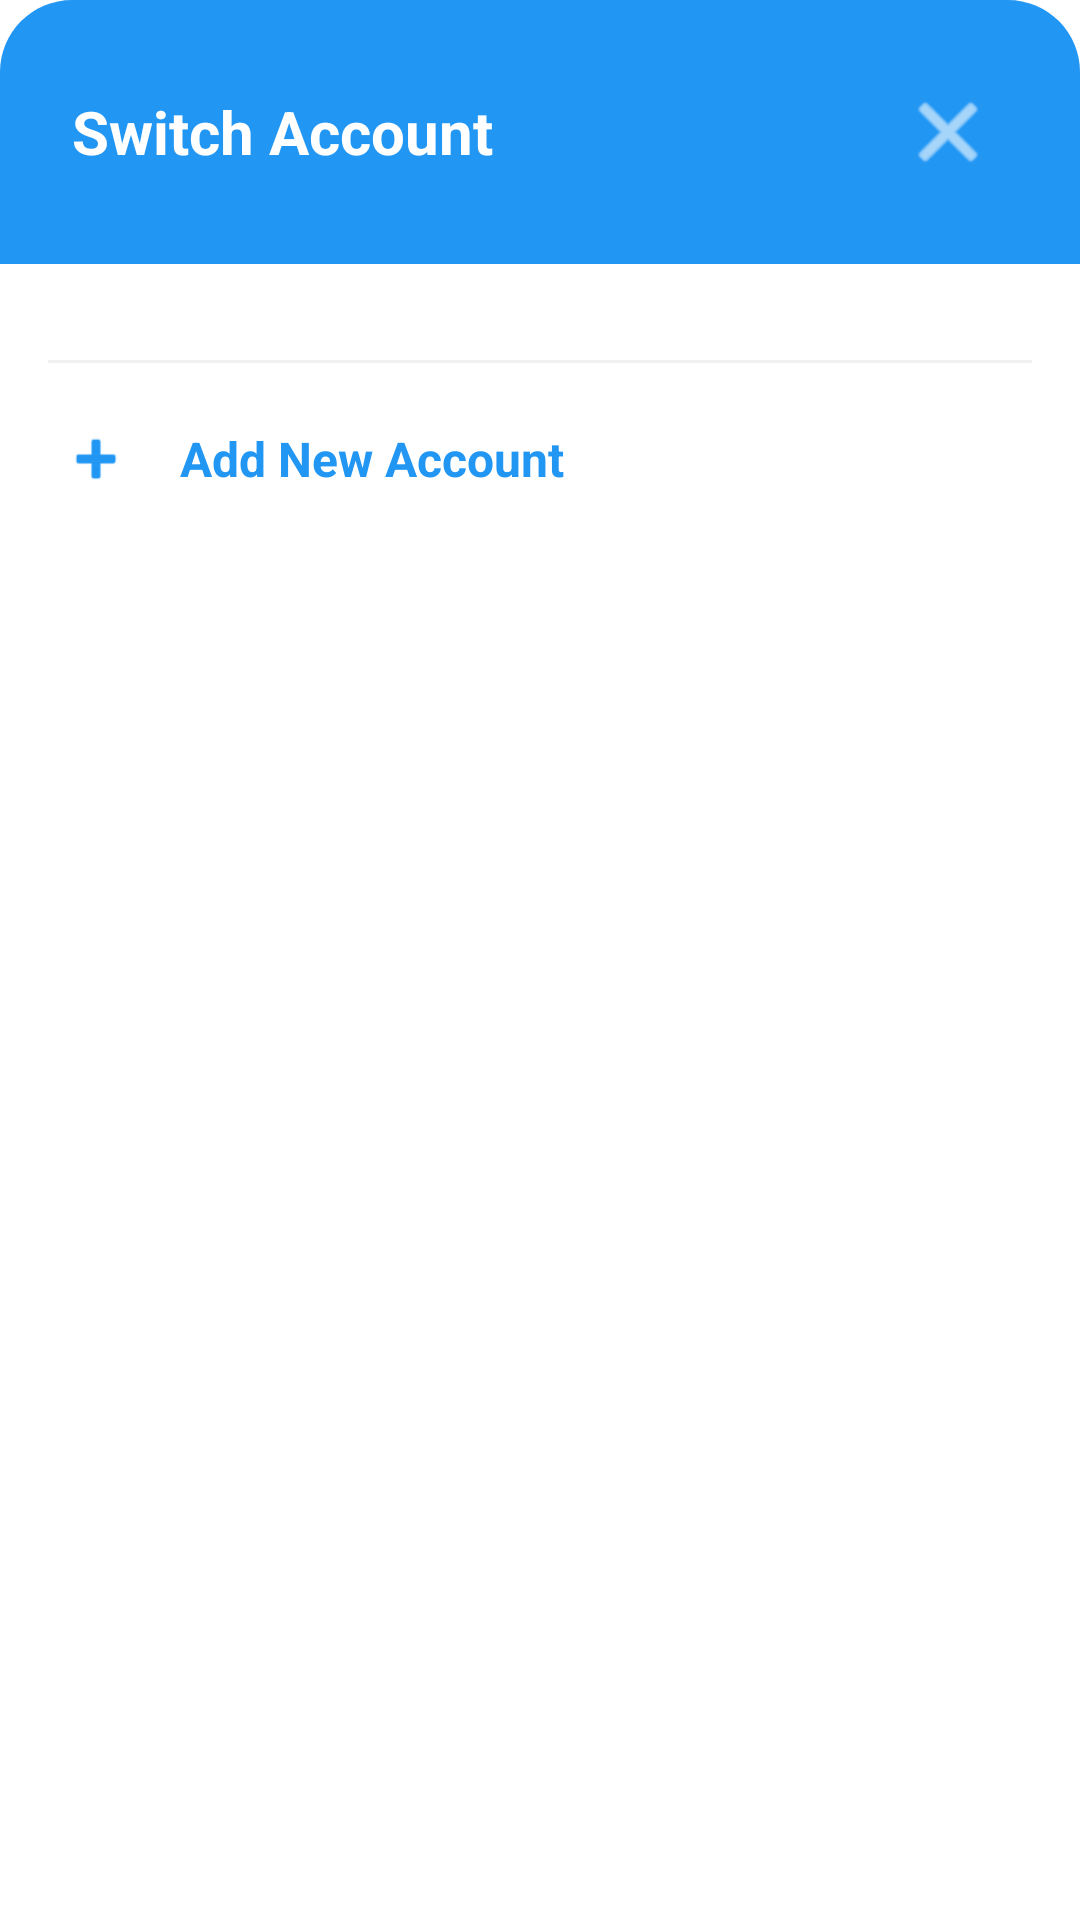

Android layout source for this screen:
<!-- AndroidManifest.xml: application theme Theme.RadarShop -->
<!-- res/layout/dialog_account_switcher.xml -->
<?xml version="1.0" encoding="utf-8"?>
<LinearLayout xmlns:android="http://schemas.android.com/apk/res/android"
    xmlns:app="http://schemas.android.com/apk/res-auto"
    android:layout_width="match_parent"
    android:layout_height="wrap_content"
    android:orientation="vertical"
    android:background="@drawable/dialog_rounded_background"
    android:padding="0dp">

    
    <LinearLayout
        android:layout_width="match_parent"
        android:layout_height="wrap_content"
        android:orientation="horizontal"
        android:gravity="center_vertical"
        android:padding="24dp"
        android:background="@drawable/dialog_header_background"
        android:paddingBottom="20dp">

        <TextView
            android:layout_width="0dp"
            android:layout_height="wrap_content"
            android:layout_weight="1"
            android:text="Switch Account"
            android:textSize="20sp"
            android:textStyle="bold"
            android:textColor="@android:color/white" />

        <ImageButton
            android:id="@+id/btnClose"
            android:layout_width="40dp"
            android:layout_height="40dp"
            android:background="?attr/selectableItemBackgroundBorderless"
            android:src="@android:drawable/ic_menu_close_clear_cancel"
            app:tint="@android:color/white"
            android:contentDescription="Close" />

    </LinearLayout>

    
    <androidx.recyclerview.widget.RecyclerView
        android:id="@+id/recyclerViewAccounts"
        android:layout_width="match_parent"
        android:layout_height="wrap_content"
        android:maxHeight="400dp"
        android:padding="16dp"
        android:clipToPadding="false"
        android:nestedScrollingEnabled="false" />

    
    <LinearLayout
        android:id="@+id/emptyStateLayout"
        android:layout_width="match_parent"
        android:layout_height="wrap_content"
        android:orientation="vertical"
        android:gravity="center"
        android:padding="32dp"
        android:visibility="gone">

        <ImageView
            android:layout_width="64dp"
            android:layout_height="64dp"
            android:src="@android:drawable/ic_menu_more"
            app:tint="@color/txtMuted"
            android:layout_marginBottom="16dp" />

        <TextView
            android:layout_width="wrap_content"
            android:layout_height="wrap_content"
            android:text="No Other Accounts"
            android:textSize="18sp"
            android:textStyle="bold"
            android:textColor="@color/txtPrimary"
            android:layout_marginBottom="8dp" />

        <TextView
            android:layout_width="wrap_content"
            android:layout_height="wrap_content"
            android:text="Log in with a different account\nto enable switching"
            android:textSize="14sp"
            android:textColor="@color/txtMuted"
            android:gravity="center"
            android:maxLines="2" />

    </LinearLayout>

    
    <View
        android:layout_width="match_parent"
        android:layout_height="1dp"
        android:background="#F0F0F0"
        android:layout_marginHorizontal="16dp" />

    
    <LinearLayout
        android:id="@+id/btnAddAccount"
        android:layout_width="match_parent"
        android:layout_height="wrap_content"
        android:orientation="horizontal"
        android:gravity="center_vertical"
        android:padding="20dp"
        android:background="?attr/selectableItemBackground"
        android:clickable="true"
        android:focusable="true">

        <ImageView
            android:layout_width="24dp"
            android:layout_height="24dp"
            android:src="@android:drawable/ic_input_add"
            app:tint="@color/brand_primary"
            android:layout_marginEnd="16dp" />

        <TextView
            android:layout_width="0dp"
            android:layout_height="wrap_content"
            android:layout_weight="1"
            android:text="Add New Account"
            android:textSize="16sp"
            android:textStyle="bold"
            android:textColor="@color/brand_primary" />

    </LinearLayout>

</LinearLayout>
<!-- resources referenced by this layout -->
<resources>
  <color name="brand_primary">@color/blue_dark</color>
  <color name="txtMuted">@color/blue_bright</color>
  <color name="txtPrimary">@color/grey_dark</color>
  <!-- drawable dialog_header_background (drawable) -->
  <?xml version="1.0" encoding="utf-8"?>
  <shape xmlns:android="http://schemas.android.com/apk/res/android"
      android:shape="rectangle">
      <solid android:color="@color/brand_primary" />
      <corners
          android:topLeftRadius="24dp"
          android:topRightRadius="24dp"
          android:bottomLeftRadius="0dp"
          android:bottomRightRadius="0dp" />
  </shape>
  <style name="Theme.RadarShop" parent="Theme.MaterialComponents.DayNight.NoActionBar">
          <item name="colorPrimary">@color/blue_bright</item>
          <item name="colorPrimaryVariant">@color/blue_light</item>
          <item name="colorOnPrimary">@android:color/white</item>
  
          <item name="colorSecondary">@color/orange</item>
          <item name="colorSecondaryVariant">@color/orange_dark</item>
          <item name="colorOnSecondary">@android:color/black</item>
  
          <item name="android:statusBarColor">?attr/colorPrimaryVariant</item>
      </style>
  <color name="blue_dark">#0C2B4E</color>
  <color name="blue_bright">#2196F3</color>
  <color name="grey_dark">#212121</color>
  <color name="blue_light">#1D546C</color>
  <color name="orange">#FF6B35</color>
  <color name="orange_dark">#E55A2B</color>
</resources>
